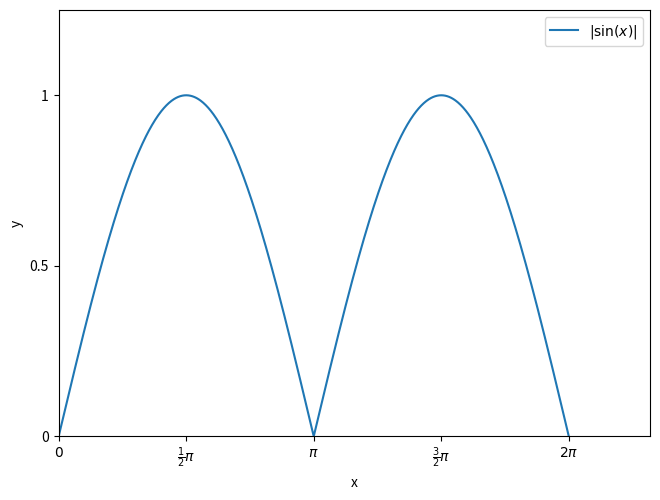

Python code for this plot: (Note: this script raises an exception after producing the figure.)
import matplotlib.pyplot as plt
import numpy as np
import sympy as sym
#k=[1,2,3,4,5,6,7,8,9,10,11,12,13,14,15,16,17] 

#def f(x):
#    (A(k)*np.cos(w(k)*x)+B(k)*sin(w(k)*x))





x= np.linspace(0,2*np.pi,1000)
y= abs(np.sin(x))

plt.plot(x,y, label=r"$|\sin(x)|$")
plt.xlim(0,2*np.pi+1)
plt.ylim(0,1.25)
plt.xticks([0,np.pi/2,np.pi,3*np.pi/2,2*np.pi],[r"$0$",r"$\frac{1}{2}\pi$",r"$\pi$",r"$\frac{3}{2}\pi$",r"$2\pi$"])
plt.yticks([0,0.5,1],[0,0.5,1])
plt.xlabel(r"x")
plt.ylabel(r"y")
plt.legend(loc="best")

plt.tight_layout(pad=0, h_pad=1.08, w_pad=1.08)
plt.savefig('build/plot1.pdf')

x=np.linespace(-np.pi,np.pi,1000)
y=x

plt.plot(x,y,label=r"$x$")
